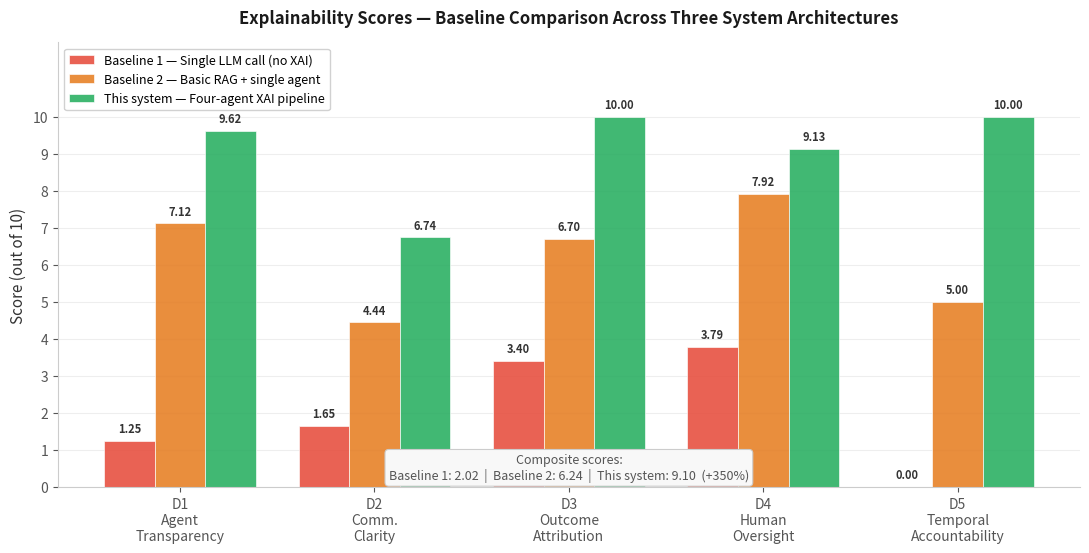
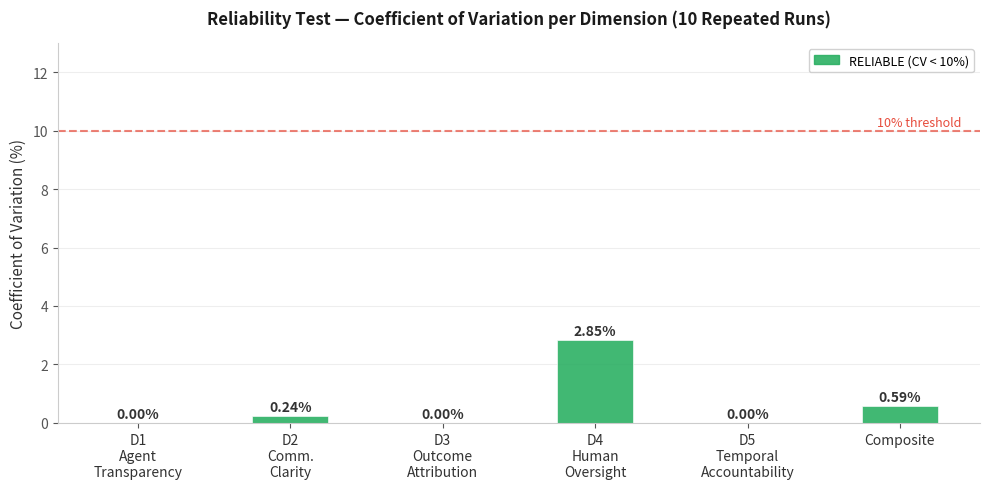

Reproduce these figures in Python, in order.
import matplotlib.pyplot as plt
import matplotlib.patches as mpatches
import numpy as np

# colours matching your HTML diagram
C_BASE1  = "#e74c3c"   # red   – Baseline 1
C_BASE2  = "#e67e22"   # orange – Baseline 2
C_YOURS  = "#27ae60"   # green  – Your system

dimensions = ["D1\nAgent\nTransparency",
              "D2\nComm.\nClarity",
              "D3\nOutcome\nAttribution",
              "D4\nHuman\nOversight",
              "D5\nTemporal\nAccountability"]

baseline1 = [1.25, 1.65, 3.40, 3.79, 0.00]
baseline2 = [7.12, 4.44, 6.70, 7.92, 5.00]
yours     = [9.62, 6.74, 10.00, 9.13, 10.00]

x     = np.arange(len(dimensions))
width = 0.26

fig, ax = plt.subplots(figsize=(11, 6))
fig.patch.set_facecolor("white")
ax.set_facecolor("white")

b1 = ax.bar(x - width, baseline1, width, label="Baseline 1 — Single LLM call (no XAI)",
            color=C_BASE1, alpha=0.88, edgecolor="white", linewidth=0.5)
b2 = ax.bar(x,          baseline2, width, label="Baseline 2 — Basic RAG + single agent",
            color=C_BASE2, alpha=0.88, edgecolor="white", linewidth=0.5)
b3 = ax.bar(x + width,  yours,     width, label="This system — Four-agent XAI pipeline",
            color=C_YOURS, alpha=0.88, edgecolor="white", linewidth=0.5)

# value labels on bars
for bars in [b1, b2, b3]:
    for bar in bars:
        h = bar.get_height()
        ax.text(bar.get_x() + bar.get_width() / 2, h + 0.15,
                f"{h:.2f}", ha="center", va="bottom",
                fontsize=8, color="#333333", fontweight="600")

ax.set_xticks(x)
ax.set_xticklabels(dimensions, fontsize=10, color="#333333")
ax.set_ylabel("Score (out of 10)", fontsize=11, color="#333333")
ax.set_ylim(0, 12)
ax.set_yticks(range(0, 11))
ax.yaxis.grid(True, color="#eeeeee", linewidth=0.8)
ax.set_axisbelow(True)
ax.spines["top"].set_visible(False)
ax.spines["right"].set_visible(False)
ax.spines["left"].set_color("#cccccc")
ax.spines["bottom"].set_color("#cccccc")
ax.tick_params(colors="#555555")

ax.set_title("Explainability Scores — Baseline Comparison Across Three System Architectures",
             fontsize=12, fontweight="700", color="#1a1a1a", pad=14)

legend = ax.legend(loc="upper left", fontsize=9, framealpha=0.9,
                   edgecolor="#cccccc", facecolor="white")

# composite score annotation
ax.annotate("Composite scores:\nBaseline 1: 2.02  |  Baseline 2: 6.24  |  This system: 9.10  (+350%)",
            xy=(0.5, 0.01), xycoords="axes fraction",
            ha="center", va="bottom", fontsize=9,
            color="#555555",
            bbox=dict(boxstyle="round,pad=0.3", facecolor="#f8f8f8",
                      edgecolor="#cccccc", linewidth=0.8))

plt.tight_layout(rect=[0, 0.06, 1, 1])
plt.savefig("baseline_chart.png", dpi=180, bbox_inches="tight",
            facecolor="white", edgecolor="none")
plt.close()
print("baseline_chart.png saved")

# CHART 2 — Reliability CV bar chart
dims_rel = ["D1\nAgent\nTransparency",
            "D2\nComm.\nClarity",
            "D3\nOutcome\nAttribution",
            "D4\nHuman\nOversight",
            "D5\nTemporal\nAccountability",
            "Composite"]

cvs      = [0.00, 0.24, 0.00, 2.85, 0.00, 0.59]
colours  = ["#27ae60" if c < 10 else "#e74c3c" for c in cvs]

fig2, ax2 = plt.subplots(figsize=(10, 5))
fig2.patch.set_facecolor("white")
ax2.set_facecolor("white")

bars2 = ax2.bar(dims_rel, cvs, color=colours, alpha=0.88,
                edgecolor="white", linewidth=0.5, width=0.5)

for bar, cv in zip(bars2, cvs):
    ax2.text(bar.get_x() + bar.get_width() / 2,
             bar.get_height() + 0.05,
             f"{cv:.2f}%", ha="center", va="bottom",
             fontsize=10, fontweight="700", color="#333333")

ax2.axhline(y=10, color="#e74c3c", linewidth=1.5, linestyle="--", alpha=0.7)
ax2.text(5.4, 10.15, "10% threshold", color="#e74c3c",
         fontsize=9, ha="right")

ax2.set_ylabel("Coefficient of Variation (%)", fontsize=11, color="#333333")
ax2.set_ylim(0, 13)
ax2.yaxis.grid(True, color="#eeeeee", linewidth=0.8)
ax2.set_axisbelow(True)
ax2.spines["top"].set_visible(False)
ax2.spines["right"].set_visible(False)
ax2.spines["left"].set_color("#cccccc")
ax2.spines["bottom"].set_color("#cccccc")
ax2.tick_params(colors="#555555")
ax2.set_xticklabels(dims_rel, fontsize=10, color="#333333")

ax2.set_title("Reliability Test — Coefficient of Variation per Dimension (10 Repeated Runs)",
              fontsize=12, fontweight="700", color="#1a1a1a", pad=14)

green_patch = mpatches.Patch(color="#27ae60", alpha=0.88, label="RELIABLE (CV < 10%)")
ax2.legend(handles=[green_patch], loc="upper right",
           fontsize=9, framealpha=0.9, edgecolor="#cccccc")

plt.tight_layout()
plt.savefig("reliability_chart.png", dpi=180, bbox_inches="tight",
            facecolor="white", edgecolor="none")
plt.close()
print("reliability_chart.png saved")
